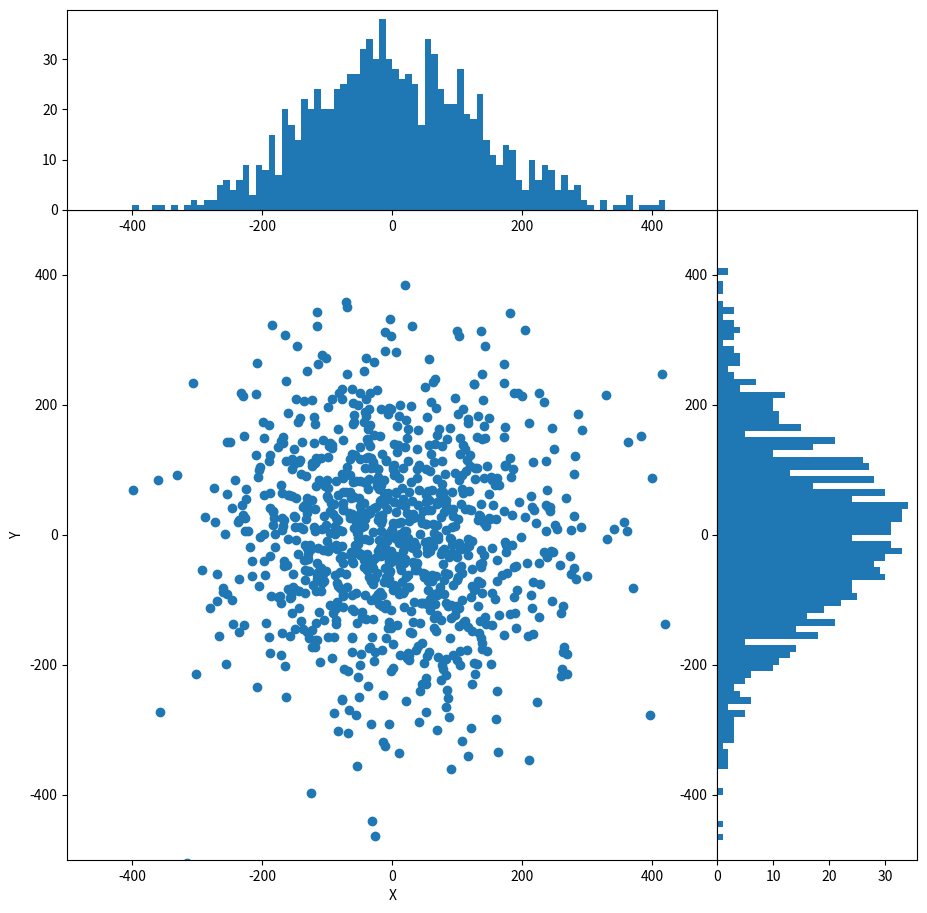
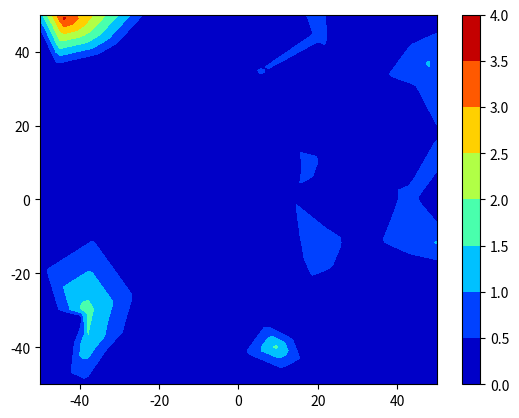

Recreate these plots in Python, in order.
#!/usr/bin/env python
# coding: utf-8

# In[17]:


import numpy as np
import matplotlib.pyplot as plt


# In[18]:


#先随机生成均匀分布的一堆粒子,有4个参数（2个位置，2个速度）

A=np.zeros((4,1000))#初始化一个4*1000的ndarray，认为初始速度是零，于是全部取0，只对两个位置参数进行随机生成的操作

A[0:2,:] = np.random.uniform(-50,50,(2,1000))
#随机在盒子里按均匀分布撒粒子，黑洞看作原点


# In[19]:


def onestep(X):
    t=np.random.uniform(0, 2*np.pi, 1000)
    r=np.random.uniform(0,1,1000)
    
    mask=(X[0]**2+X[1]**2)>=0.01#先看看此刻它是不是在黑洞附近
    
    #位置变化
    X[0]=X[0]+r*np.cos(t)+X[2]*0.001
    X[1]=X[1]+r*np.sin(t)+X[3]*0.001
    
    #如果不在黑洞附近就要加速

    X[2][mask]=X[2][mask]-0.001*10*X[0][mask]/((X[0][mask]**2+X[1][mask]**2)**1.5)
    X[3][mask]=X[3][mask]-0.001*10*X[1][mask]/((X[0][mask]**2+X[1][mask]**2)**1.5)


# In[20]:


#像这种每一步都依赖上一步，我也不知道怎么避免循环……
for i in range(0,100000):
    onestep(A)


# In[21]:


A


# In[22]:


plt.figure(1, figsize=(10, 10),dpi=80)

ax0= plt.axes([0.1,0.1,0.65,0.65])
axhx= plt.axes([0.1,0.75,0.65,0.2])
axhy = plt.axes([0.75,0.1,0.2,0.65])

ax0.set_xlabel('X')
ax0.set_ylabel('Y')

#因为有大量粒子已经扩散到了盒子外，故没有按题意只画100*100内，而是扩大了范围
ax0.set_xlim((-500,500))
ax0.set_ylim((-500,500))
axhx.set_xlim((-500,500))
axhy.set_ylim((-500,500))
#散点图
ax0.scatter(A[0],A[1])
#直方图
bins = np.arange(-500, 500+10, 10)
axhx.hist(A[0], bins=bins)
axhy.hist(A[1], bins=bins, orientation='horizontal')


plt.savefig('particles')


# In[9]:


import matplotlib.tri as tri


# In[30]:


fig=plt.figure()
x=np.linspace(-50,50,100)
y=np.linspace(-50,50,100)

E=1/2*(A[2]**2+A[3]**2)

triang = tri.Triangulation(A[0], A[1])
interpolator = tri.LinearTriInterpolator(triang, E)
X, Y=np.meshgrid(x, y)

Z = interpolator(X, Y)

CS=plt.contourf(X, Y, Z, cmap='jet')

plt.colorbar(CS)
plt.savefig('等高线')


# In[ ]:




